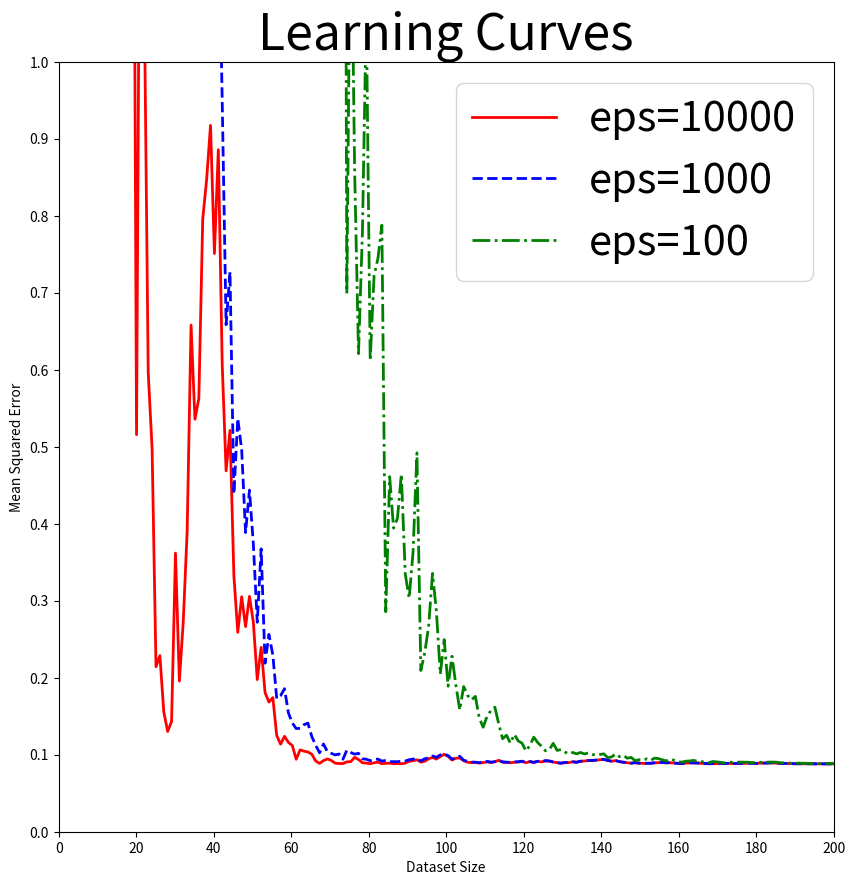

This chart was generated by the following Python code:
# -*- coding: utf-8 -*-
"""
Created on Sun Mar 18 12:13:05 2018

@author: marti
"""
import numpy as np
import matplotlib.pyplot as plt

def lin_reg(data_x,data_y,epsilon):
    #input pairs (x,y) and privacy budget epsilon; each line of data_x is supposed to be one input vector
    #assume both data_x and data_y are numpy arrays
    (n,d)=data_x.shape
    
    #assuming data_x and data_y don't have absolute value greater than 1
    Delta=2*(1+2*d+d^2)
    # j = 1 : linear terms (in w) in objective function
    # lambd_1 is a d dimensional array holding all the coefficients for the d monomials in w
    lambd_1=-2*data_y.dot(data_x)+np.random.laplace(scale=Delta/epsilon,size=d)
    # j = 2: quadratic terms (in w) in objective function
    # lambd_2 is a d x d dimensional array holding all the coefficients for the d x d quadratic terms of form w_j*w_l
    lambd_2=data_x.transpose().dot(data_x)+np.random.laplace(scale=Delta/epsilon)
    
    lambd_2_new=lambd_2+np.transpose(lambd_2)
    #solve quadratic optimization problem: minimize lambd_0+lambd_1^T*w+1/2w^T*lambd_2_new*w
    #==> solve lambd_2_new * w = -lambd_1
    w=np.linalg.solve(lambd_2_new,-lambd_1)
    return(w)

def lin(w, x):
    return w[1]*x+w[0]
    
#data_x = np.array([[1,0.2],[1,0.4],[1,0.6]]) # add a x_0 = 1 coordinate for computing w_0
#data_y = np.array([0.1,0.5,0.6])

Nmin = 1
Nmax = 200
Q = 100
Error1 = np.zeros(Nmax-Nmin)
MeanError1 = np.zeros(Nmax-Nmin)
Error2 = np.zeros(Nmax-Nmin)
MeanError2 = np.zeros(Nmax-Nmin)
Error3 = np.zeros(Nmax-Nmin)
MeanError3 = np.zeros(Nmax-Nmin)
data_x = np.zeros((Nmax,2))
data_x[:,0] = np.ones((Nmax))
data_x[:,1] = np.linspace(0,1,Nmax)
data_y = data_x[:,1]*10+5+np.random.rand(Nmax)

for j in range(Q):
    
    for n in range(Nmin,Nmax):
        w = lin_reg(data_x[0:n],data_y[0:n],10000)
        Error1[n-Nmin] = np.mean((lin(w,data_x[:,1])-data_y)**2) 
        w = lin_reg(data_x[0:n],data_y[0:n],1000)
        Error2[n-Nmin] = np.mean((lin(w,data_x[:,1])-data_y)**2) 
        w = lin_reg(data_x[0:n],data_y[0:n],100)
        Error3[n-Nmin] = np.mean((lin(w,data_x[:,1])-data_y)**2) 
    MeanError1 = MeanError1+Error1
    MeanError2 = MeanError2+Error2
    MeanError3 = MeanError3+Error3
MeanError1 = MeanError1/Q
MeanError2 = MeanError2/Q
MeanError3 = MeanError3/Q

#plt.plot(np.linspace(Nmin,Nmax,Nmax-Nmin),MeanError1,color='red')
#plt.plot(np.linspace(Nmin,Nmax,Nmax-Nmin),MeanError2,color='blue',linestyle='--')
fig = plt.figure(figsize=(10,10))
plot1, = plt.plot(np.linspace(Nmin,Nmax,Nmax-Nmin),MeanError1,color='red', linewidth=2.0, label='eps=10000')
plot2, = plt.plot(np.linspace(Nmin,Nmax,Nmax-Nmin),MeanError2,color='blue', linewidth=2.0,linestyle='--', label='eps=1000')
plot3, = plt.plot(np.linspace(Nmin,Nmax,Nmax-Nmin),MeanError3,color='green', linewidth=2.0,linestyle='-.', label='eps=100')
plt.rc('font', size=30)
plt.ylabel('Mean Squared Error')
plt.xlabel('Dataset Size')
plt.title('Learning Curves')
plt.yticks(np.arange(0, 1.1, step=0.1))
plt.xticks(np.arange(0, 201, step=20))
plt.legend(handles=[plot1, plot2, plot3])
plt.axis([0,Nmax,0,1]) # Try to remove this
plt.show()

#fig.savefig('Learning_Curve.png')

#plt.scatter(data_x[:,1],data_y,color='red')
#plt.plot(data_x[0:n],lin(w,data_x[0:n]),color='blue',linestyle='--')
#plt.show()



